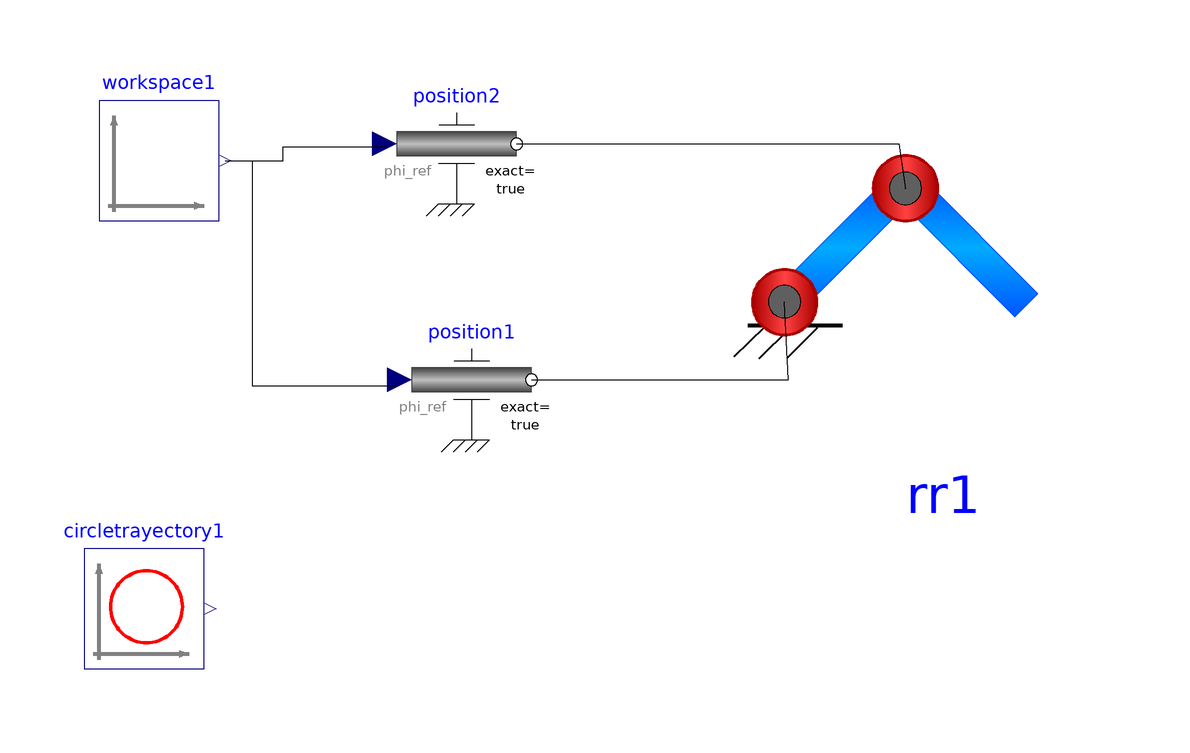

The Modelica model whose source follows is shown above as a component diagram (icons at their Placement, wires along their Line points).

model RRWorkspace
  extends Modelica.Icons.Example;
  extends Servomechanisms.Examples.RRServomechanism.Data;
  import Modelica.Constants.*;
  Modelica.Mechanics.Rotational.Sources.Position position1(exact = true) annotation(Placement(transformation(origin = {-14.5199,-30.445}, extent = {{-10,-10},{10,10}})));
  Modelica.Mechanics.Rotational.Sources.Position position2(exact = true) annotation(Placement(transformation(origin = {-17.0023,8.87381}, extent = {{-10,-10},{10,10}})));
  Servomechanisms.Mechanism.Workspace2d workspace1(min2 = min2, max2 = max2, min1 = min1, max1 = max1, paso1 = (max1 - min1) / 50, paso2 = (max2 - min2) / 50) annotation(Placement(transformation(origin = {-66.6146,6.08899}, extent = {{-10,-10},{10,10}})));
  Servomechanisms.Mechanism.RR rr1(boxLength1 = l1, boxWidth1 = w1, boxHeight1 = h1, density1 = d1, boxLength2 = l2, boxWidth2 = w2, boxHeight2 = h2, density2 = d2) annotation(Placement(transformation(origin = {64.1711,-14.4866}, extent = {{-27.0641,-27.0641},{27.0641,27.0641}})));
  Servomechanisms.Control.CircleTrayectory circletrayectory1(xc = xc, yc = yc, r = r, paso = 2 * 3.1415) annotation(Placement(transformation(origin = {-69.131,-68.6224}, extent = {{-10,-10},{10,10}})));
equation
  connect(position1.flange,rr1.flange_rotational1) annotation(Line(points = {{-4.5199,-30.445},{38.2979,-30.445},{37.6774,-17.4941},{37.6774,-17.4022}}));
  connect(position2.flange,rr1.flange_rotational2) annotation(Line(points = {{-7.0023,8.87381},{56.7376,8.87381},{57.8329,1.41844},{57.8329,1.48566}}));
  connect(workspace1.y[2],position2.phi_ref) annotation(Line(points = {{-55.6146,6.08899},{-45.9016,6.08899},{-45.9016,8.43091},{-28.5714,8.43091},{-28.5714,8.43091}}));
  connect(workspace1.y[1],position1.phi_ref) annotation(Line(points = {{-55.6146,6.08899},{-51.0539,6.08899},{-51.0539,-31.3817},{-27.1663,-31.3817},{-27.1663,-31.3817}}));
  annotation(Documentation(info = "
<html>
<head>
<style type=\"text/css\">
h4      { border-radius:8%;background-color: #D8D8D8 ;}
</style>
</head>

<h4>General</h4>
<p>
The purpose of this model is to determine the workspace and possible trayectory of the mechanism.
The parameters used are located in the <b>record</b>. This parameters are used as the parameters of each component as needed.
</p>

<h4>Implementation</h4>
<p>
The
<a href=\"modelica://Servomechanisms.Mechanism.Workspace2d\">Workspace2d</a>
generates references values between the ranges of the joints feasible motion.
This values are then introduced into
<a href=\"modelica://Modelica.Mechanics.Rotational.Sources.Position\">Angular position sources</a>
(from
<a href=\"modelica://Modelica\">MSL</a>
) and then connected to the
<a href=\"modelica://Servomechanisms.Mechanism.RR\">RR</a>
component.
</p>

<h4>Notes</h4>
<ul>
<li>
The block circletrayectory is utilized to verify that the trayectory is within the workspace.
</li>
<li>
Note that the parameter <b>exact</b> in each position source is <b>true</b> to avoid the minimal frequency.
</li>
<li>
Both, the workspace and circle trayectory are completed in 1 sec.
</li>
</ul>

<h4>Results</h4>
<p>
The simulation results in parametric plot are:
</p>
<img src=\"modelica://Servomechanisms/Resources/Images/Examples/RRWorkspace01.png\">
</html>"));
end RRWorkspace;